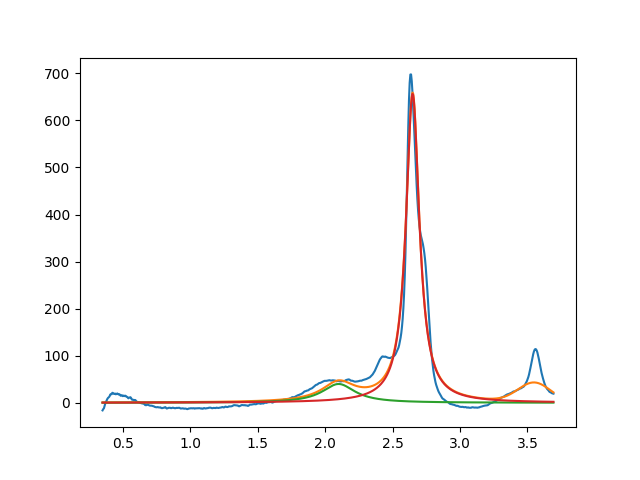

The file beside this chart, header and first rows:
2.099999999810114204e+00, 3.999999999999966604e+01, 2.999999999999999334e-01, 1.243591005734283756e-11
2.648879764554015193e+00, 6.567429464420372369e+02, 1.196099101768467315e-01, 3.956984131291472657e-12
3.549999999999999378e+00, 3.999999999999999289e+01, 2.821186773318008489e-01, 9.999999999999996669e-01
